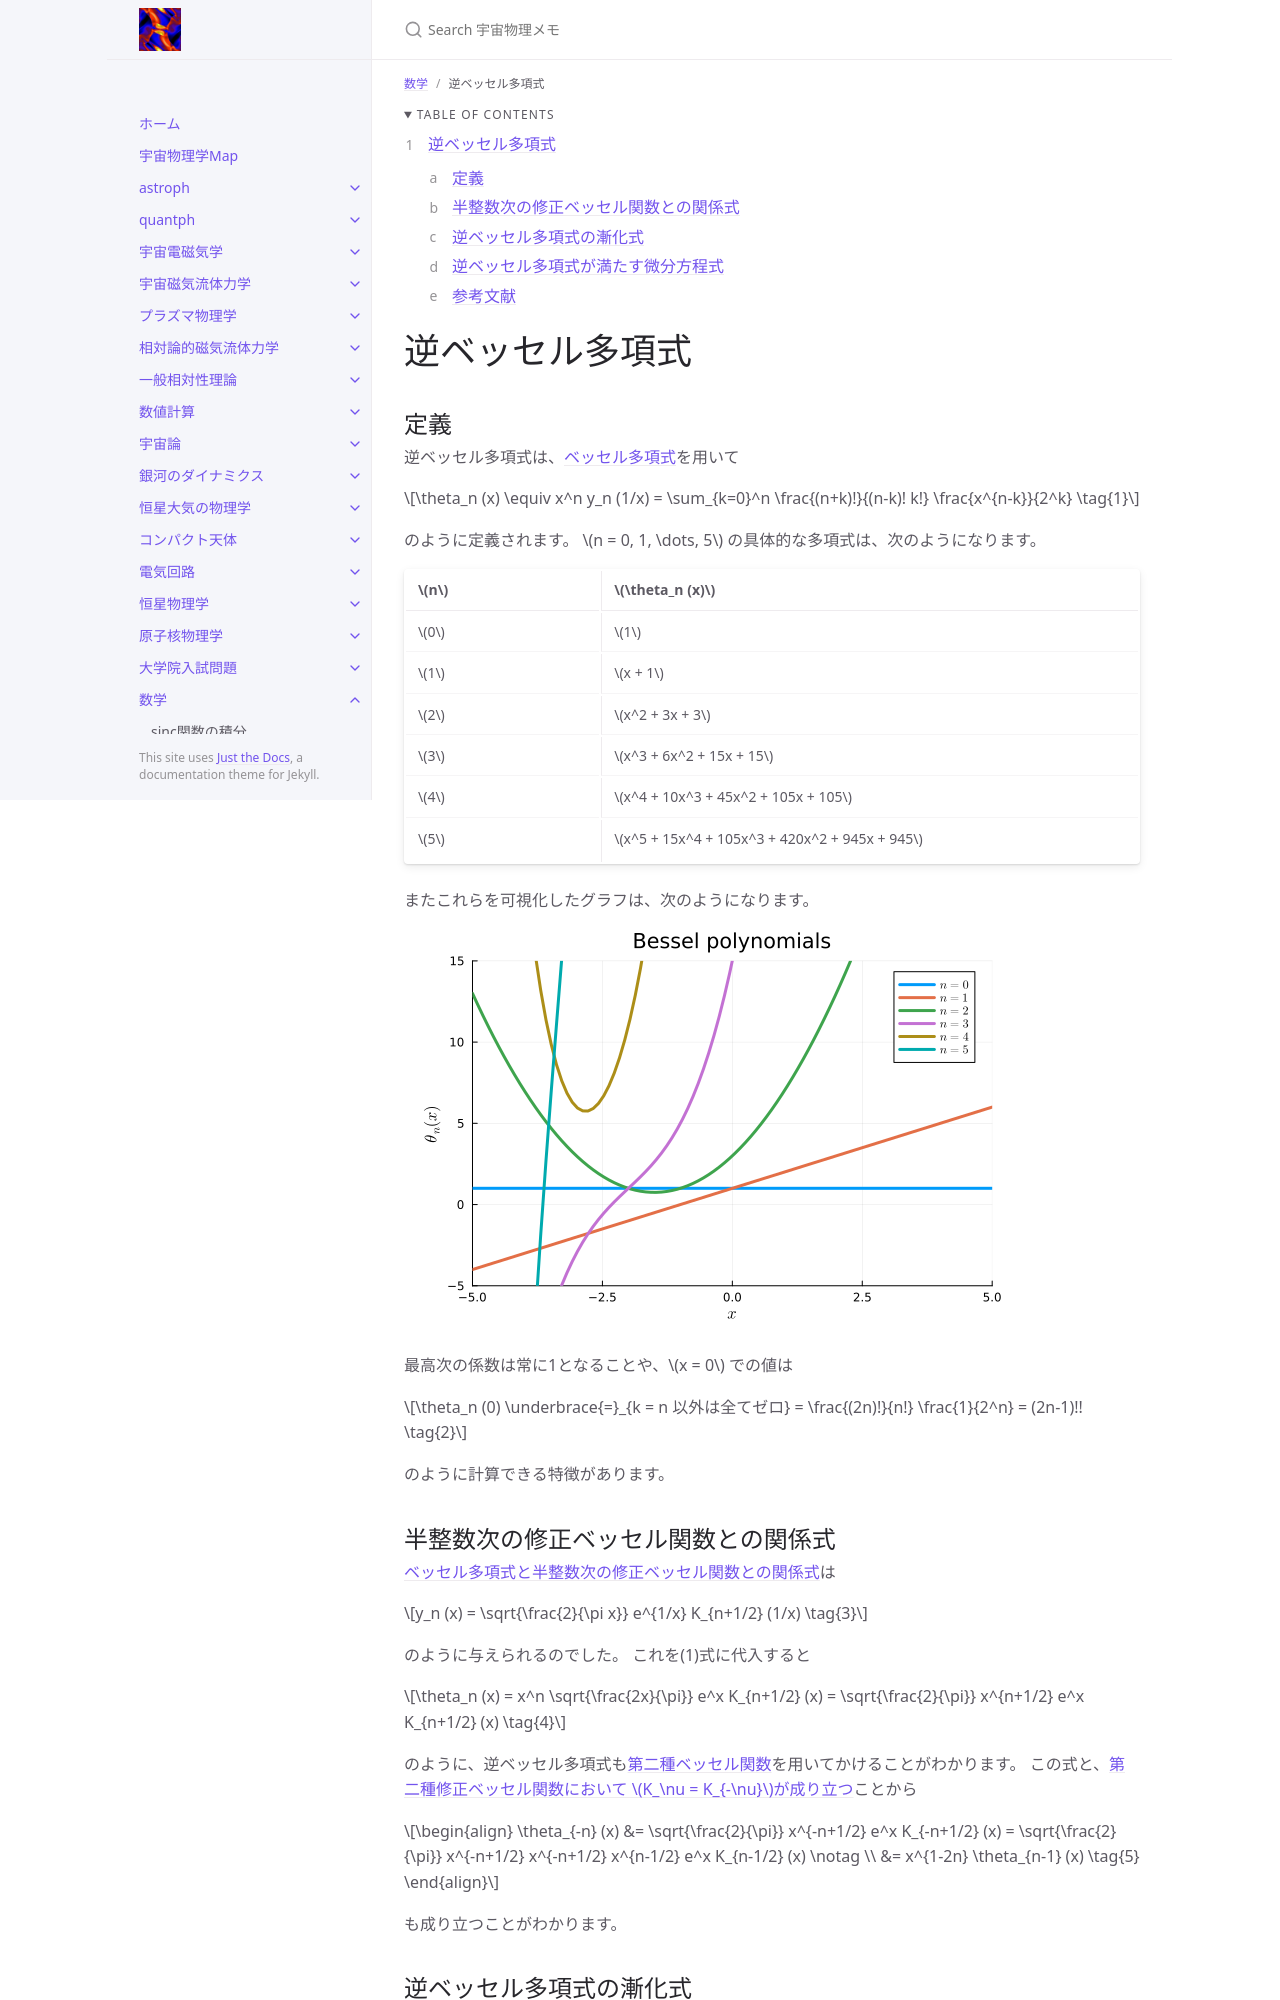

repository: github-nakasho/github-nakasho.github.io · page: math/inverse_bessel_polynomials.html · generator: jekyll

---
layout: default
title: 逆ベッセル多項式
parent: 数学
math: mathjax3
permalink: /math/inverse_bessel_polynomials
nav_order: 24
---

{: .no_toc }

<details open markdown="block">
  <summary>
    Table of contents
  </summary>
  {: .text-delta }
1. TOC
{:toc}
</details>

{% include adsense.html %}

# 逆ベッセル多項式

## 定義

逆ベッセル多項式は、[ベッセル多項式](/math/bessel_polynomials)を用いて

$$
\theta_n (x) 
\equiv x^n y_n (1/x) 
= \sum_{k=0}^n \frac{(n+k)!}{(n-k)! k!} \frac{x^{n-k}}{2^k} \tag{1}
$$

のように定義されます。
$$n = 0, 1, \dots, 5$$ の具体的な多項式は、次のようになります。

|$$n$$|$$\theta_n (x)$$|
|:--|:--|
|$$0$$|$$1$$|
|$$1$$|$$x + 1$$|
|$$2$$|$$x^2 + 3x + 3$$|
|$$3$$|$$x^3 + 6x^2 + 15x + 15$$|
|$$4$$|$$x^4 + 10x^3 + 45x^2 + 105x + 105$$|
|$$5$$|$$x^5 + 15x^4 + 105x^3 + 420x^2 + 945x + 945$$|

またこれらを可視化したグラフは、次のようになります。

![](/assets/images/math/inverse_bessel_polynomials_01.png)

最高次の係数は常に1となることや、$$x = 0$$ での値は

$$
\theta_n (0) 
\underbrace{=}_{k = n 以外は全てゼロ}
= \frac{(2n)!}{n!} \frac{1}{2^n} 
= (2n-1)!! \tag{2}
$$

のように計算できる特徴があります。

## 半整数次の修正ベッセル関数との関係式

[ベッセル多項式と半整数次の修正ベッセル関数との関係式](/math/bessel_polynomials#半整数次の修正ベッセル関数との関係式)は

$$
y_n (x) 
= \sqrt{\frac{2}{\pi x}} e^{1/x} K_{n+1/2} (1/x) \tag{3}
$$

のように与えられるのでした。
これを(1)式に代入すると

$$
\theta_n (x) 
= x^n \sqrt{\frac{2x}{\pi}} e^x K_{n+1/2} (x) 
= \sqrt{\frac{2}{\pi}} x^{n+1/2} e^x K_{n+1/2} (x) \tag{4}
$$

のように、逆ベッセル多項式も[第二種ベッセル関数](/math/modified_bessel_airy)を用いてかけることがわかります。
この式と、[第二種修正ベッセル関数において $$K_\nu = K_{-\nu}$$が成り立つ](/math/modified_bessel_airy#漸化式)ことから

$$
\begin{align}
\theta_{-n} (x) 
&= \sqrt{\frac{2}{\pi}} x^{-n+1/2} e^x K_{-n+1/2} (x) 
= \sqrt{\frac{2}{\pi}} x^{-n+1/2} x^{-n+1/2} x^{n-1/2} e^x K_{n-1/2} (x) \notag \\
&= x^{1-2n} \theta_{n-1} (x) \tag{5} 
\end{align}
$$

も成り立つことがわかります。

## 逆ベッセル多項式の漸化式

(4)式を[修正ベッセル関数が満たす漸化式](/math/modified_bessel_airy#漸化式)に代入します。
すると

$$
\begin{align}
&\sqrt{\frac{\pi}{2}} x^{-n - 3/2} e^{-x} \theta_{n+1} - \sqrt{\frac{\pi}{2}} x^{-n + 1/2} e^{-x} \theta_{n-1} 
= \frac{2\left( n + 1/2\right)}{x} \sqrt{\frac{\pi}{2}} x^{-n - 1/2} e^{-x} \theta_n \notag \\
&\Longrightarrow \ 
\theta_{n+1} - x^2 \theta_{n-1} 
= (2n +1) \theta_n \tag{6}
\end{align}
$$

を得ます。
